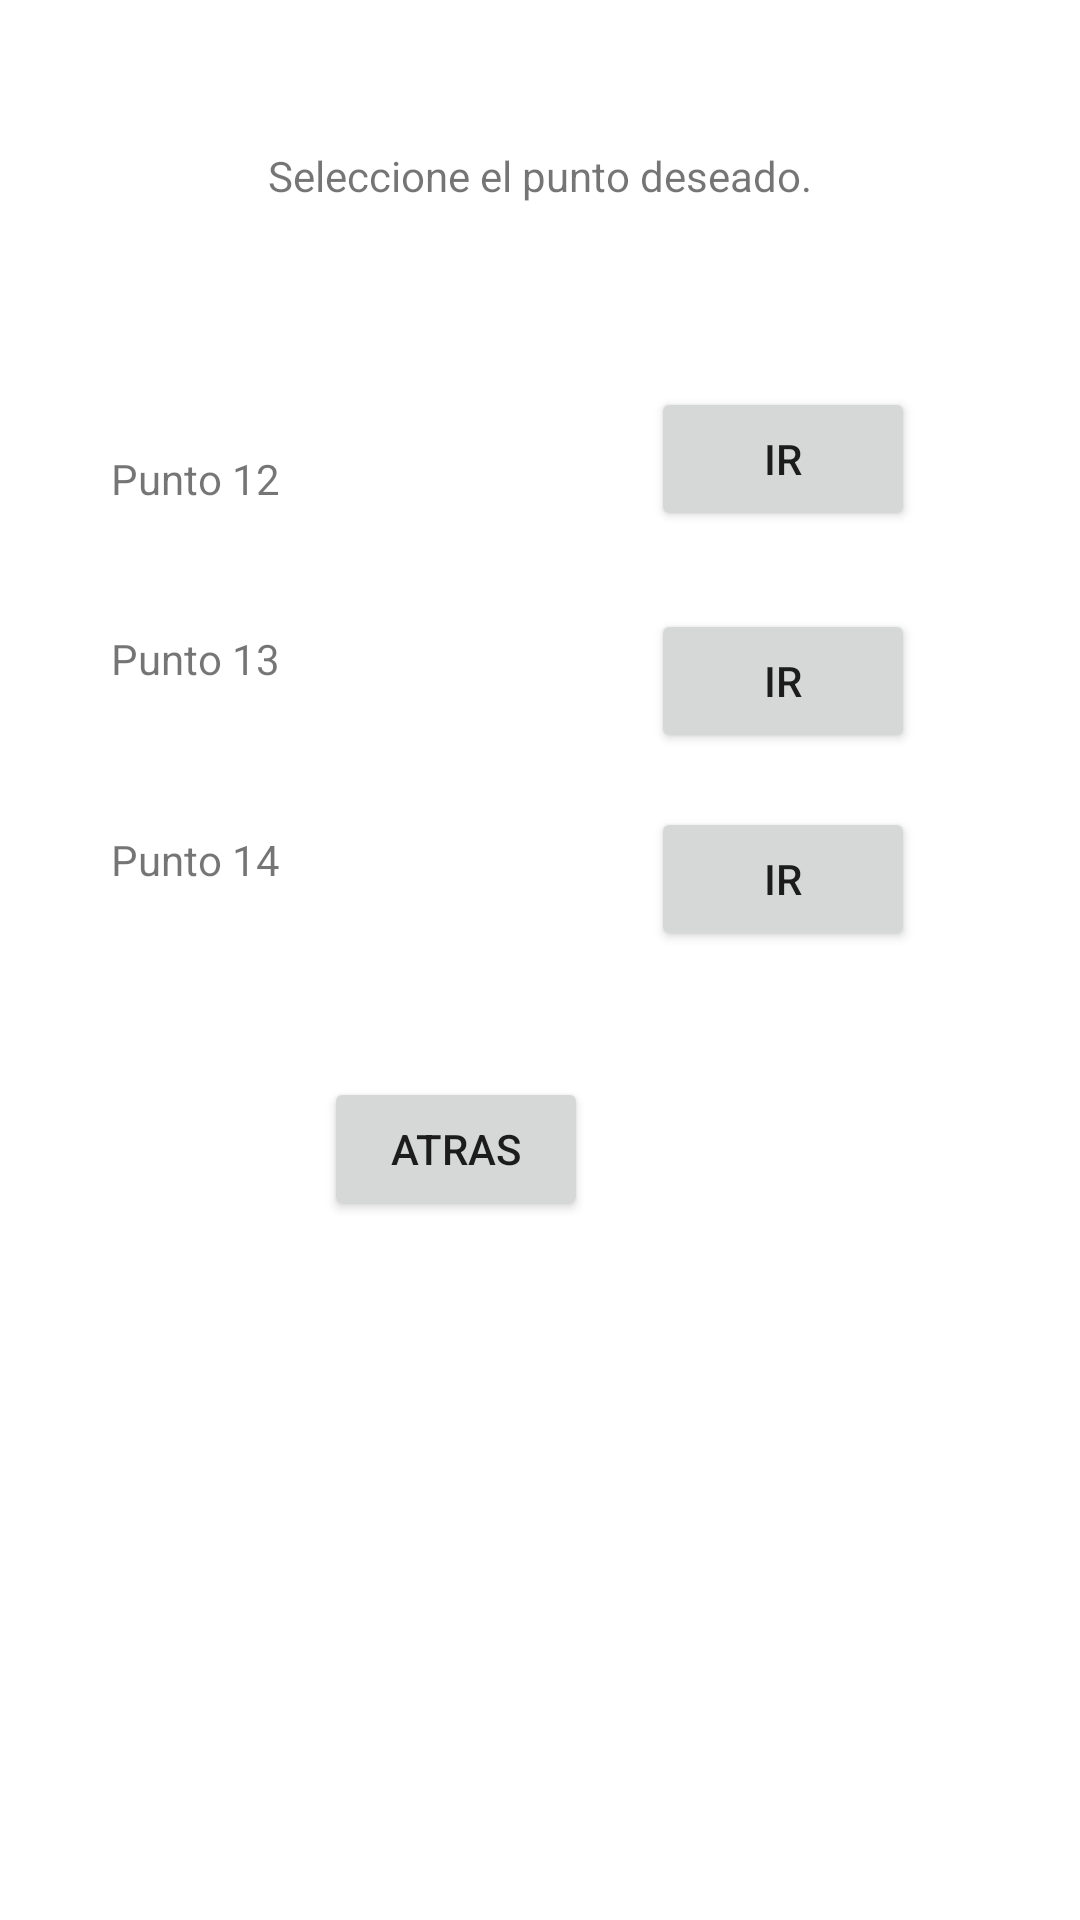

Write the Android layout XML for this screen, with the resource values it uses.
<!-- AndroidManifest.xml: application theme Theme.CamMovil1 -->
<!-- res/layout/activity_puntos_faltantes.xml -->
<?xml version="1.0" encoding="utf-8"?>
<androidx.constraintlayout.widget.ConstraintLayout xmlns:android="http://schemas.android.com/apk/res/android"
    xmlns:app="http://schemas.android.com/apk/res-auto"
    xmlns:tools="http://schemas.android.com/tools"
    android:layout_width="match_parent"
    android:layout_height="match_parent"
    tools:context=".PuntosFaltantes">

    <TextView
        android:id="@+id/textView56"
        android:layout_width="wrap_content"
        android:layout_height="wrap_content"
        android:layout_marginTop="49dp"
        android:text="Seleccione el punto deseado."
        app:layout_constraintEnd_toEndOf="parent"
        app:layout_constraintStart_toStartOf="parent"
        app:layout_constraintTop_toTopOf="parent" />

    <TextView
        android:id="@+id/textView57"
        android:layout_width="wrap_content"
        android:layout_height="wrap_content"
        android:layout_marginStart="37dp"
        android:layout_marginTop="82dp"
        android:layout_marginBottom="82dp"
        android:text="Punto 12"
        app:layout_constraintBottom_toBottomOf="@+id/button25"
        app:layout_constraintStart_toStartOf="parent"
        app:layout_constraintTop_toBottomOf="@+id/textView56" />

    <Button
        android:id="@+id/button22"
        android:layout_width="wrap_content"
        android:layout_height="wrap_content"
        android:layout_marginTop="129dp"
        android:layout_marginEnd="55dp"
        android:onClick="punto12"
        android:text="Ir"
        app:layout_constraintEnd_toEndOf="parent"
        app:layout_constraintTop_toTopOf="parent" />

    <TextView
        android:id="@+id/textView64"
        android:layout_width="wrap_content"
        android:layout_height="wrap_content"
        android:layout_marginStart="37dp"
        android:layout_marginTop="41dp"
        android:text="Punto 13"
        app:layout_constraintStart_toStartOf="parent"
        app:layout_constraintTop_toBottomOf="@+id/textView57" />

    <Button
        android:id="@+id/button25"
        android:layout_width="wrap_content"
        android:layout_height="wrap_content"
        android:layout_marginTop="26dp"
        android:onClick="punto13"
        android:text="Ir"
        app:layout_constraintStart_toStartOf="@+id/button22"
        app:layout_constraintTop_toBottomOf="@+id/button22" />

    <TextView
        android:id="@+id/textView65"
        android:layout_width="wrap_content"
        android:layout_height="wrap_content"
        android:layout_marginStart="37dp"
        android:layout_marginTop="48dp"
        android:text="Punto 14"
        app:layout_constraintStart_toStartOf="parent"
        app:layout_constraintTop_toBottomOf="@+id/textView64" />

    <Button
        android:id="@+id/button26"
        android:layout_width="wrap_content"
        android:layout_height="wrap_content"
        android:layout_marginTop="18dp"
        android:onClick="punto14"
        android:text="Ir"
        app:layout_constraintStart_toStartOf="@+id/button25"
        app:layout_constraintTop_toBottomOf="@+id/button25" />

    <Button
        android:id="@+id/button27"
        android:layout_width="wrap_content"
        android:layout_height="wrap_content"
        android:layout_marginTop="42dp"
        android:layout_marginEnd="21dp"
        android:onClick="atras"
        android:text="Atras"
        app:layout_constraintEnd_toStartOf="@+id/button26"
        app:layout_constraintTop_toBottomOf="@+id/button26" />
</androidx.constraintlayout.widget.ConstraintLayout>
<!-- resources referenced by this layout -->
<resources>
  <style name="Theme.CamMovil1" parent="Theme.MaterialComponents.DayNight.DarkActionBar">
          
          <item name="colorPrimary">@color/purple_500</item>
          <item name="colorPrimaryVariant">@color/purple_700</item>
          <item name="colorOnPrimary">@color/white</item>
          
          <item name="colorSecondary">@color/teal_200</item>
          <item name="colorSecondaryVariant">@color/teal_700</item>
          <item name="colorOnSecondary">@color/black</item>
          
          <item name="android:statusBarColor" tools:targetApi="l">?attr/colorPrimaryVariant</item>
          
      </style>
  <!-- not gathered from this repository: default colours our renderer supplied (Android Studio template values) -->
  <color name="purple_500">#FF6200EE</color>
  <color name="purple_700">#FF3700B3</color>
  <color name="teal_200">#FF03DAC5</color>
  <color name="teal_700">#FF018786</color>
  <color name="black">#FF000000</color>
  <color name="white">#FFFFFFFF</color>
</resources>
